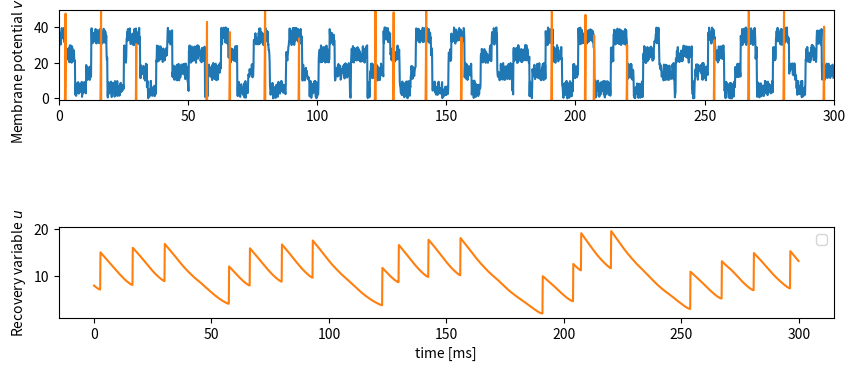

Reproduce this figure in Python.
"""
ゼロから学ぶスパイキングニューラルネットワーク
- Spiking Neural Networks from Scratch

Copyright (c) 2020 HiroshiARAKI. All Rights Reserved.
"""

import numpy as np
import matplotlib.pyplot as plt


class Izhikevich:
    def __init__(self, a, b, c, d):
        """
        Izhikevich neuron model
        :param a: uのスケーリング係数
        :param b: vに対するuの感受性度合い
        :param c: 静止膜電位
        :param d: 発火後の膜電位が落ち着くまでを司る係数
        """
        self.a = a
        self.b = b
        self.c = c
        self.d = d

    def calc(self, inputs, time=300, dt=0.5, tci=10):
        """
        膜電位(Membrane potential) v と回復変数(Recovery variable) u を計算する
        :param inputs:
        :param weights:
        :param time:
        :param dt:
        :param tci:
        :return:
        """
        v = self.c
        u = self.d
        i = 0

        monitor = {'v': [], 'u': []}

        for t in range(int(time / dt)):
            # uを計算
            du = self.a * (self.b * v - u)
            u += du * dt
            monitor['u'].append(u)

            # vを計算
            dv = 0.04 * v ** 2 + 5 * v + 140 - u + inputs[t]
            v += dv * dt
            monitor['v'].append(v)

            # 発火処理
            if v >= 30:
                v = self.c
                u += self.d

        return monitor


if __name__ == '__main__':
    time = 300  # 実験時間 (観測時間)
    dt = 0.125  # 時間分解能
    pre = 50  # 前ニューロンの数

    t = np.arange(0, time, dt)

    # 入力データ (面倒臭いので適当な矩形波とノイズを合成して作った)
    input_data = np.sin(0.5 * np.arange(0, time, dt))
    input_data = np.where(input_data > 0, 20, 0) + 10 * np.random.rand(int(time/dt))
    input_data_2 = np.cos(0.4 * np.arange(0, time, dt) + 0.5)
    input_data_2 = np.where(input_data_2 > 0, 10, 0)
    input_data += input_data_2

    # Izhikevichニューロンの生成 (今回はRegular Spiking Neuronのパラメータ)
    neuron = Izhikevich(
        a=0.02,
        b=0.2,
        c=-65,
        d=8
    )
    history = neuron.calc(input_data, time=time, dt=dt)

    # 結果の描画
    plt.figure(figsize=(10, 4))

    # 入力データ
    plt.subplot(3, 1, 1)

    plt.plot(t, input_data)
    plt.xlim(0, time)
    plt.ylim(-1, pre)
    plt.ylabel('Input current')

    # 膜電位
    #     plt.subplot(3, 1, 2)
    plt.plot(t, history['v'], label=f'a=0.2, b=2, c=-56, d=-16, I(t)=-99')
    plt.ylabel('Membrane potential $v$ [mV]')

    # 膜電位
    plt.subplot(3, 1, 3)
    plt.plot(t, history['u'], c='tab:orange')
    plt.xlabel('time [ms]')
    plt.ylabel('Recovery variable $u$')

    plt.legend()
    plt.show()